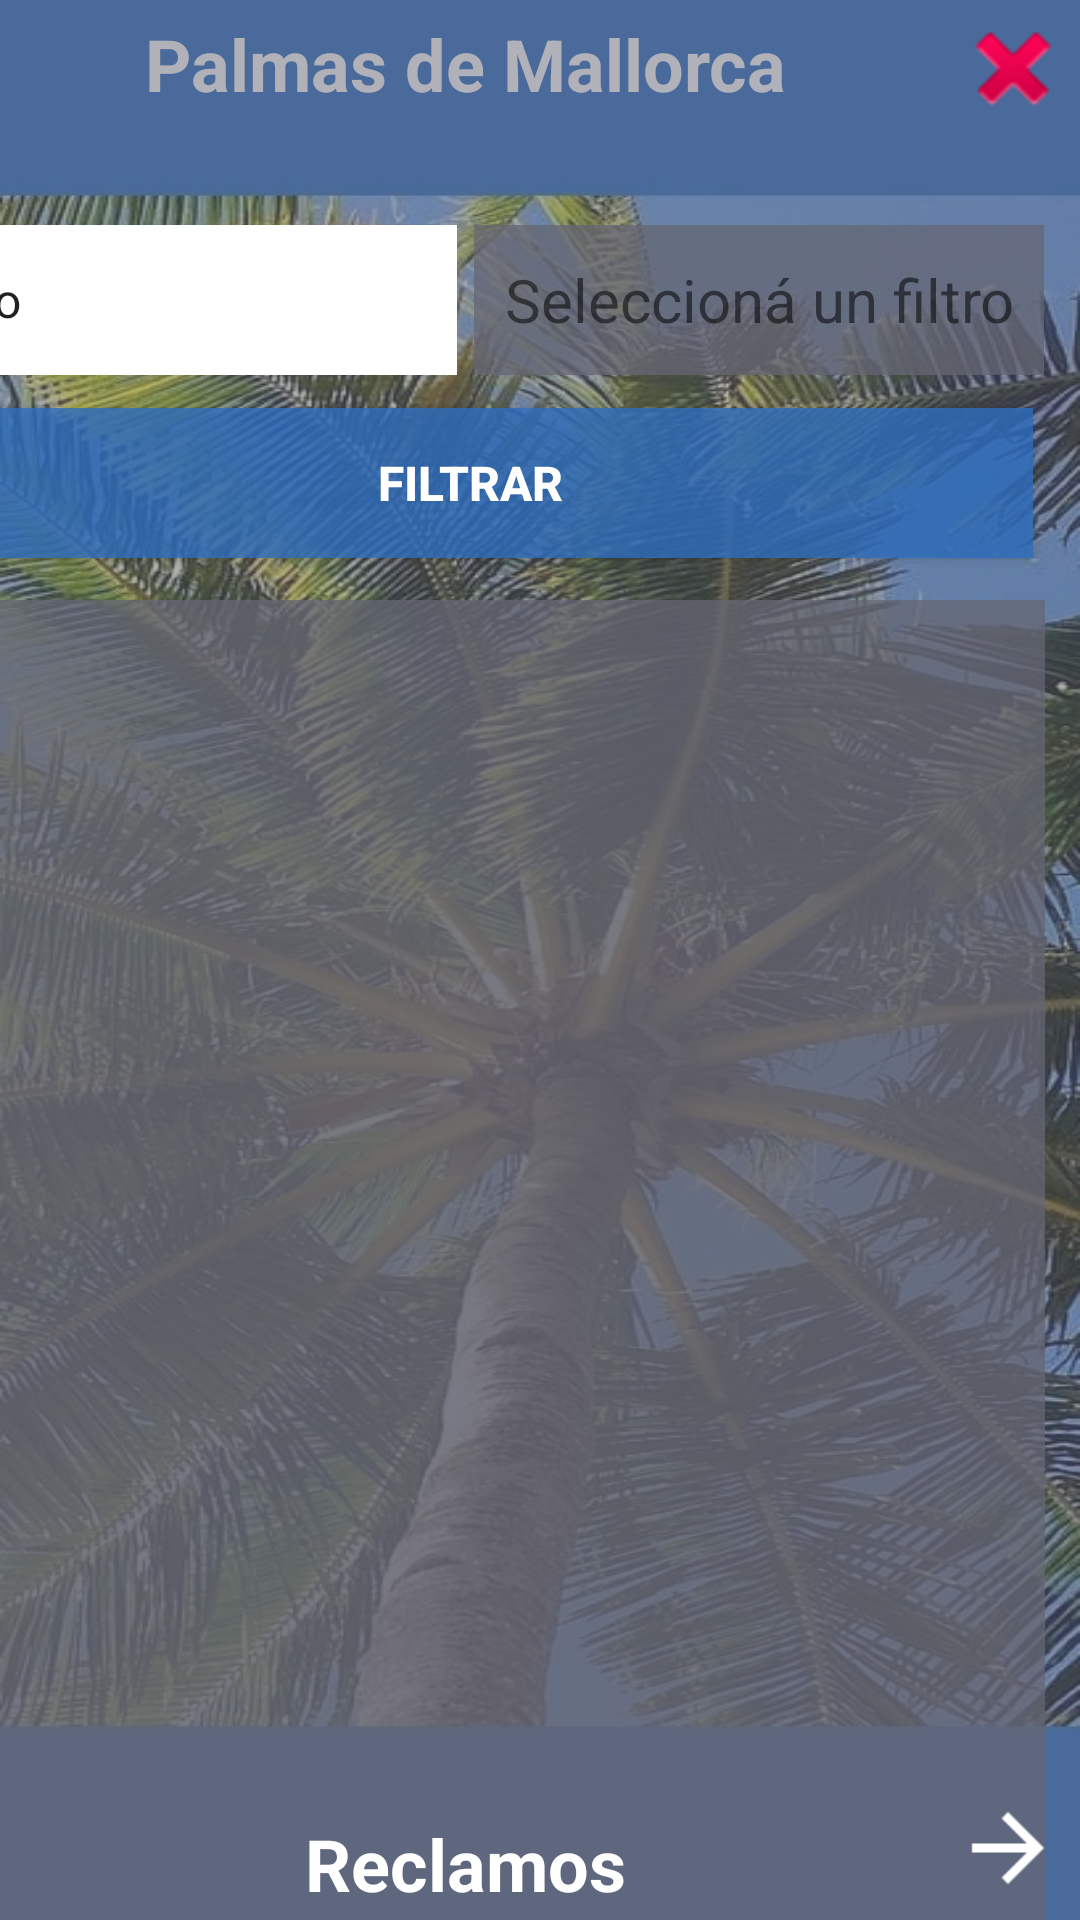

Layout XML and referenced resources for this Android screen:
<!-- AndroidManifest.xml: application theme Theme.Municipiofrontend -->
<!-- res/layout/activity_ver_reclamos.xml -->
<?xml version="1.0" encoding="utf-8"?>
<androidx.constraintlayout.widget.ConstraintLayout xmlns:android="http://schemas.android.com/apk/res/android"
    xmlns:app="http://schemas.android.com/apk/res-auto"
    xmlns:tools="http://schemas.android.com/tools"
    android:id="@+id/main"
    android:layout_width="match_parent"
    android:layout_height="match_parent"
    android:background="@drawable/background"
    tools:context=".Activities.Reclamo.VerReclamos">

    <TextView
        android:id="@+id/textNombreAplicacion"
        android:layout_width="250dp"
        android:layout_height="30dp"
        android:layout_marginTop="5dp"
        android:layout_marginEnd="80dp"
        android:text="Palmas de Mallorca"
        android:textAlignment="center"
        android:textAllCaps="false"
        android:textColor="@color/white"
        android:textSize="24sp"
        android:textStyle="bold"
        app:layout_constraintEnd_toEndOf="parent"
        app:layout_constraintTop_toTopOf="parent" />

    <TextView
        android:id="@+id/filterBackground"
        android:layout_width="421dp"
        android:layout_height="728dp"
        android:background="#80656774"
        android:backgroundTint="#656774"
        android:text=" "
        app:layout_constraintBottom_toBottomOf="parent"
        app:layout_constraintEnd_toEndOf="parent"
        app:layout_constraintStart_toStartOf="parent"
        app:layout_constraintTop_toTopOf="parent"
        tools:ignore="SpeakableTextPresentCheck,TextContrastCheck" />

    <ImageButton
        android:id="@+id/botonLogout"
        android:layout_width="45dp"
        android:layout_height="45dp"
        android:background="#00FFFFFF"
        android:scaleX="1.25"
        android:scaleY="1.25"
        app:layout_constraintEnd_toEndOf="parent"
        app:layout_constraintTop_toTopOf="parent"
        app:srcCompat="@android:drawable/ic_delete" />

    <Spinner
        android:id="@+id/dropdownTipoFiltro"
        android:layout_width="190dp"
        android:layout_height="50dp"
        android:layout_marginTop="75dp"
        android:layout_marginEnd="208dp"
        android:background="@color/white"
        android:entries="@array/rubro_options"
        android:spinnerMode="dropdown"
        app:layout_constraintEnd_toEndOf="parent"
        app:layout_constraintTop_toTopOf="parent" />

    <EditText
        android:id="@+id/inputId"
        android:layout_width="190dp"
        android:layout_height="50dp"
        android:layout_marginTop="75dp"
        android:layout_marginEnd="12dp"
        android:background="@color/white"
        android:hint="Buscar"
        android:inputType="text"
        android:maxLines="1"
        android:textAlignment="textStart"
        android:visibility="invisible"
        app:layout_constraintEnd_toEndOf="parent"
        app:layout_constraintTop_toTopOf="parent" />

    <Spinner
        android:id="@+id/dropdownDatoSector"
        android:layout_width="190dp"
        android:layout_height="50dp"
        android:layout_marginTop="75dp"
        android:layout_marginEnd="12dp"
        android:background="@color/white"
        android:spinnerMode="dropdown"
        android:visibility="invisible"
        app:layout_constraintEnd_toEndOf="parent"
        app:layout_constraintTop_toTopOf="parent" />

    <Spinner
        android:id="@+id/dropdownDatoPertenencia"
        android:layout_width="190dp"
        android:layout_height="50dp"
        android:layout_marginTop="75dp"
        android:layout_marginEnd="12dp"
        android:background="@color/white"
        android:entries="@array/pertenencia_options"
        android:spinnerMode="dropdown"
        android:visibility="invisible"
        app:layout_constraintEnd_toEndOf="parent"
        app:layout_constraintTop_toTopOf="parent" />

    <TextView
        android:id="@+id/util"
        android:layout_width="190dp"
        android:layout_height="50dp"
        android:layout_marginTop="75dp"
        android:layout_marginEnd="12dp"
        android:background="#BE656774"
        android:clickable="false"
        android:gravity="center"
        android:inputType="text"
        android:maxLines="1"
        android:text="Seleccioná un filtro"
        android:textAlignment="center"
        android:textSize="20sp"
        android:visibility="visible"
        app:layout_constraintEnd_toEndOf="parent"
        app:layout_constraintTop_toTopOf="parent" />

    <Button
        android:id="@+id/botonfiltrar"
        android:layout_width="375dp"
        android:layout_height="50dp"
        android:layout_marginTop="136dp"
        android:layout_marginEnd="16dp"
        android:background="#C92E6FC1"
        android:text="Filtrar"
        android:textAlignment="center"
        android:textColor="@color/white"
        android:textSize="16sp"
        android:textStyle="bold"
        app:layout_constraintEnd_toEndOf="parent"
        app:layout_constraintTop_toTopOf="parent" />

    <ListView
        android:id="@+id/listReclamos"
        android:layout_width="382dp"
        android:layout_height="487dp"
        android:layout_marginTop="200dp"
        android:layout_marginEnd="12dp"
        android:background="#BE656774"
        app:layout_constraintEnd_toEndOf="parent"
        app:layout_constraintTop_toTopOf="parent" />

    <ImageButton
        android:id="@+id/botonCambiarPaginaDerecha"
        android:layout_width="40dp"
        android:layout_height="40dp"
        android:layout_marginTop="696dp"
        android:layout_marginEnd="132dp"
        android:backgroundTint="#00FFFFFF"
        android:rotationY="180"
        android:scaleX="1.5"
        android:scaleY="1.5"
        app:layout_constraintEnd_toEndOf="parent"
        app:layout_constraintTop_toTopOf="parent"
        app:srcCompat="?attr/actionModeCloseDrawable"
        app:tint="@color/white"
        tools:ignore="SpeakableTextPresentCheck" />

    <TextView
        android:id="@+id/textPaginaActual"
        android:layout_width="40dp"
        android:layout_height="40dp"
        android:layout_marginTop="696dp"
        android:layout_marginEnd="184dp"
        android:background="#C92E6FC1"
        android:text="1"
        android:textAlignment="center"
        android:textColor="@color/white"
        android:textSize="34sp"
        android:textStyle="bold"
        app:layout_constraintEnd_toEndOf="parent"
        app:layout_constraintTop_toTopOf="parent" />

    <ImageButton
        android:id="@+id/botonCambiarPaginaIzquierda"
        android:layout_width="40dp"
        android:layout_height="40dp"
        android:layout_marginTop="696dp"
        android:layout_marginEnd="236dp"
        android:backgroundTint="#00FFFFFF"
        android:scaleX="1.5"
        android:scaleY="1.5"
        android:visibility="invisible"
        app:layout_constraintEnd_toEndOf="parent"
        app:layout_constraintTop_toTopOf="parent"
        app:srcCompat="?attr/actionModeCloseDrawable"
        app:tint="#FFFDFD"
        tools:ignore="DuplicateIds,SpeakableTextPresentCheck" />

    <TextView
        android:id="@+id/textView4"
        android:layout_width="297dp"
        android:layout_height="45dp"
        android:layout_marginTop="736dp"
        android:layout_marginEnd="76dp"
        android:text="¿Te gustaría crear un nuevo reclamo? \n Apretá acá:"
        android:textAlignment="textEnd"
        android:textColor="@color/white"
        android:textSize="16sp"
        android:textStyle="bold"
        app:layout_constraintEnd_toEndOf="parent"
        app:layout_constraintTop_toTopOf="parent" />

    <ImageButton
        android:id="@+id/botonAgregar"
        android:layout_width="50dp"
        android:layout_height="45dp"
        android:layout_marginTop="736dp"
        android:layout_marginEnd="16dp"
        android:background="#C92E6FC1"
        android:scaleX="1.15"
        android:scaleY="1.15"
        app:layout_constraintEnd_toEndOf="parent"
        app:layout_constraintTop_toTopOf="parent"
        app:srcCompat="@android:drawable/ic_input_add"
        app:tint="@color/white" />

    <TextView
        android:id="@+id/textPantalla"
        android:layout_width="250dp"
        android:layout_height="30dp"
        android:layout_marginEnd="80dp"
        android:layout_marginBottom="5dp"
        android:text="Reclamos"
        android:textAlignment="center"
        android:textColor="@color/white"
        android:textSize="24sp"
        android:textStyle="bold"
        app:layout_constraintBottom_toBottomOf="parent"
        app:layout_constraintEnd_toEndOf="parent" />

    <ImageButton
        android:id="@+id/botonCambiarPantallaDerecha"
        android:layout_width="wrap_content"
        android:layout_height="wrap_content"
        android:layout_marginBottom="2dp"
        android:backgroundTint="#00FFFFFF"
        android:rotationY="180"
        android:scaleX="1.5"
        android:scaleY="1.5"
        android:visibility="visible"
        app:layout_constraintBottom_toBottomOf="parent"
        app:layout_constraintEnd_toEndOf="parent"
        app:srcCompat="?attr/actionModeCloseDrawable"
        app:tint="@color/white"
        tools:ignore="SpeakableTextPresentCheck" />


</androidx.constraintlayout.widget.ConstraintLayout>
<!-- resources referenced by this layout -->
<resources>
  <string-array name="pertenencia_options">
          <item>"Filtro"</item>
          <item>@string/Propio</item>
          <item>@string/General</item>
      </string-array>
  <string-array name="rubro_options">
          <item>"Filtro"</item>
          <item>@string/ID</item>
          <item>@string/Sector</item>
          <item>@string/Pertenencia</item>
      </string-array>
  <color name="white">#FFFFFFFF</color>
  <!-- drawable background: jpg bitmap (drawable, 239657 bytes) -->
  <style name="Theme.Municipiofrontend" parent="Theme.AppCompat.Light.NoActionBar">
          
          <item name="colorPrimary">@color/purple_500</item>
          <item name="colorPrimaryVariant">@color/purple_700</item>
          <item name="colorOnPrimary">@color/white</item>
          
          <item name="colorSecondary">@color/teal_200</item>
          <item name="colorSecondaryVariant">@color/teal_700</item>
          <item name="colorOnSecondary">@color/black</item>
          
          <item name="android:statusBarColor">?attr/colorPrimaryVariant</item>
          
      </style>
  <string name="Propio">Propio</string>
  <string name="General">General</string>
  <string name="ID">ID</string>
  <string name="Sector">Sector</string>
  <string name="Pertenencia">Pertenencia</string>
  <color name="purple_500">#FF6200EE</color>
  <color name="purple_700">#FF3700B3</color>
  <color name="teal_200">#FF03DAC5</color>
  <color name="teal_700">#FF018786</color>
  <color name="black">#FF000000</color>
</resources>
